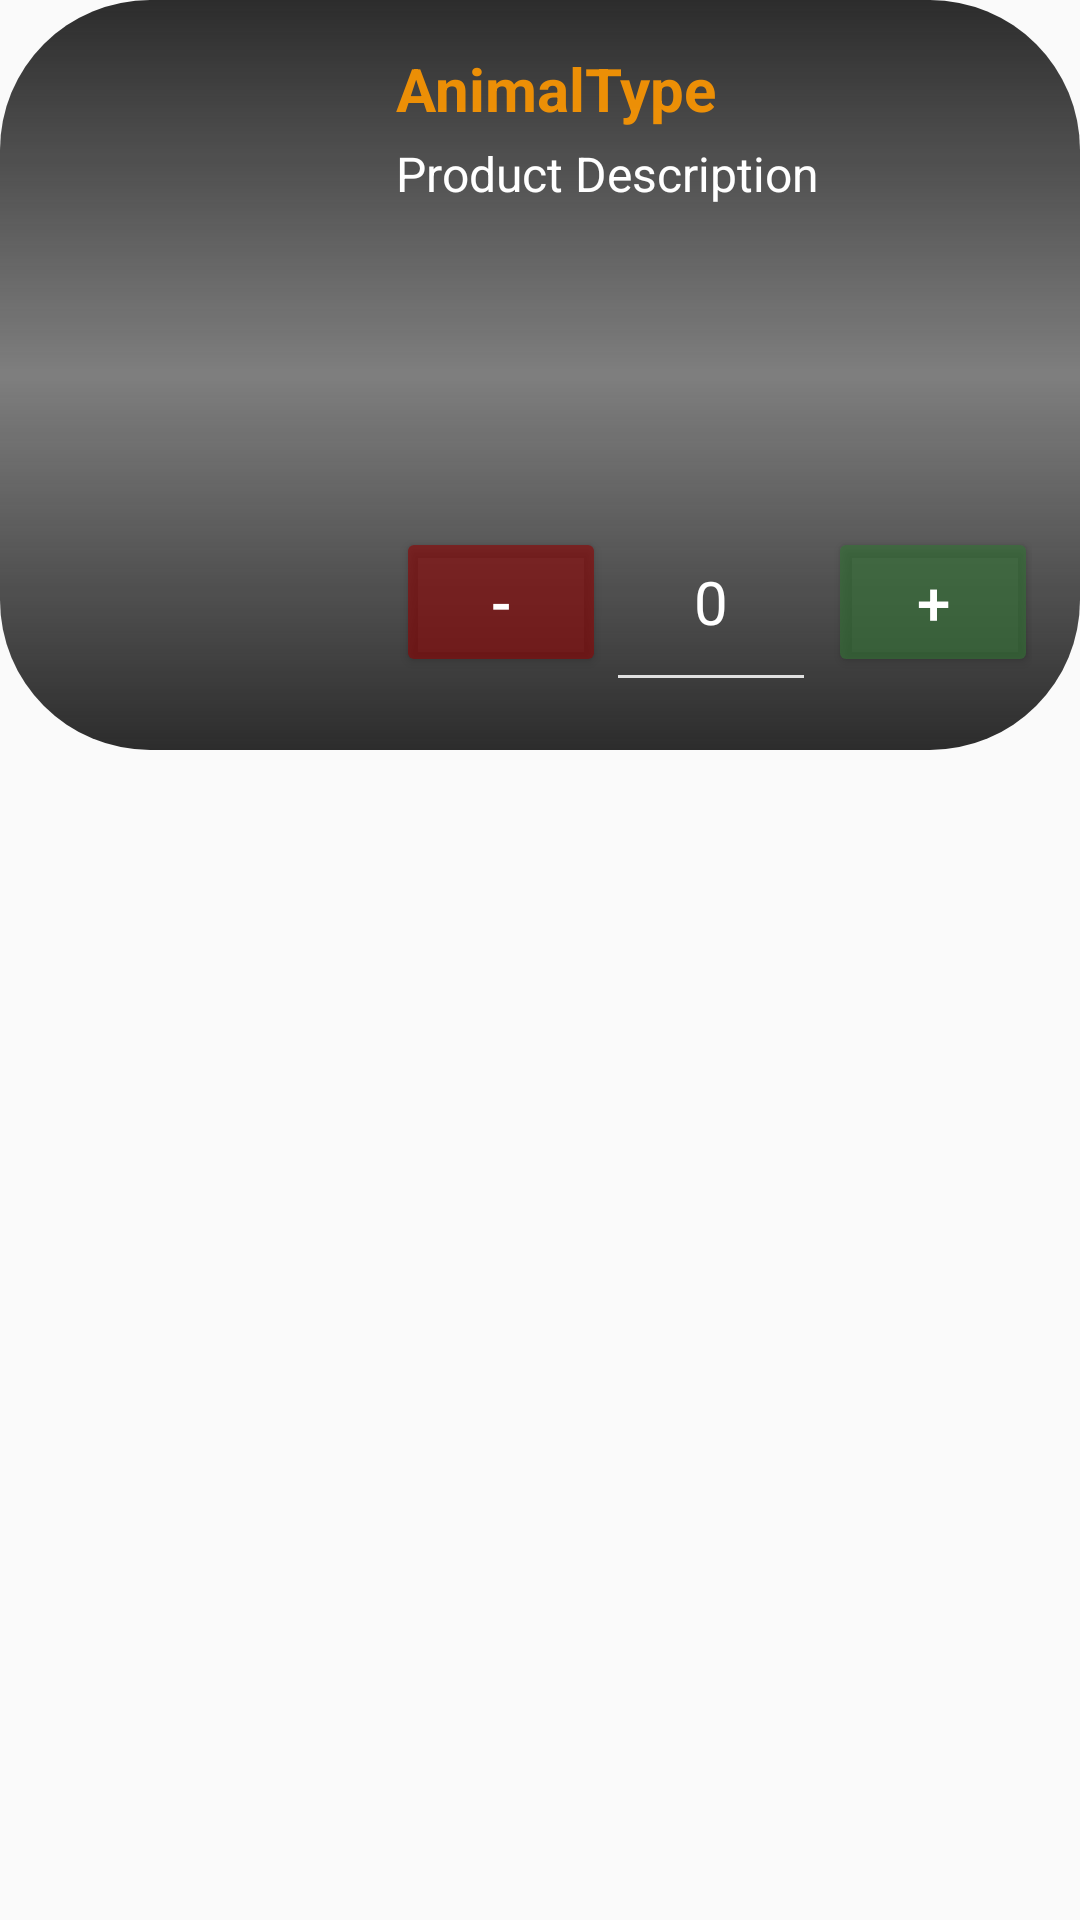

Produce the Android XML layout that renders to this screen, including the resource entries it uses.
<!-- AndroidManifest.xml: application theme Theme.AssimentOne -->
<!-- res/layout/cardview.xml -->
<?xml version="1.0" encoding="utf-8"?>
<androidx.cardview.widget.CardView xmlns:android="http://schemas.android.com/apk/res/android"
    xmlns:app="http://schemas.android.com/apk/res-auto"
    android:id="@+id/CardLayoutRes"
    android:layout_width="match_parent"
    android:layout_height="wrap_content"
    android:layout_margin="8dp"
    app:cardElevation="0dp"
    app:cardBackgroundColor="@android:color/transparent"
    android:radius="12dp">

    <LinearLayout
        android:layout_width="match_parent"
        android:layout_height="250dp"
        android:background="@drawable/card_background"
        android:gravity="center_vertical"
        android:orientation="horizontal"
        android:padding="16dp">

        
        <ImageView
            android:id="@+id/ProductImage"
            android:layout_width="100dp"
            android:layout_height="200dp"
            android:layout_marginEnd="16dp"
            android:scaleType="centerCrop"
            app:srcCompat="@raw/picone"
            android:contentDescription="@string/product_image"/>

        
        <LinearLayout
            android:layout_width="0dp"
            android:layout_height="match_parent"
            android:layout_weight="1"
            android:orientation="vertical">

            <TextView
                android:id="@+id/textProductType"
                android:layout_width="match_parent"
                android:layout_height="wrap_content"
                android:paddingBottom="4dp"
                android:text="AnimalType"
                android:textColor="#E6FF9800"
                android:textSize="20sp"
                android:textStyle="bold" />

            <TextView
                android:id="@+id/textProductDescription"
                android:layout_width="match_parent"
                android:layout_height="wrap_content"
                android:ellipsize="end"
                android:minLines="3"
                android:paddingBottom="4dp"
                android:scrollHorizontally="false"
                android:text="Product Description"
                android:textColor="@android:color/white"
                android:textSize="16sp" />

            <LinearLayout
                android:id="@+id/btnsContainer"
                android:layout_width="wrap_content"
                android:layout_height="match_parent"
                android:layout_gravity="end"
                android:gravity="bottom"
                android:orientation="horizontal">

                <Button
                    android:id="@+id/btnRemoveItem"
                    android:layout_width="70dp"
                    android:layout_height="50dp"
                    android:backgroundTint="#998E0303"
                    android:text="-"
                    android:textColor="@android:color/white"
                    android:textSize="20sp" />

                <EditText
                    android:id="@+id/amountTextBox"
                    android:layout_width="70dp"
                    android:layout_height="70dp"
                    android:layout_marginEnd="4dp"
                    android:backgroundTint="#E0E0E0"
                    android:clickable="false"
                    android:focusable="false"
                    android:focusableInTouchMode="false"
                    android:gravity="center"
                    android:inputType="none"
                    android:text="0"
                    android:textColor="#ffff"
                    android:textSize="20sp" />

                <Button
                    android:id="@+id/btnAddItem"
                    android:layout_width="70dp"
                    android:layout_height="50dp"
                    android:backgroundTint="#99327335"
                    android:text="+"
                    android:textColor="@android:color/white"
                    android:textSize="20sp" />
            </LinearLayout>
        </LinearLayout>

        

    </LinearLayout>
</androidx.cardview.widget.CardView>
<!-- resources referenced by this layout -->
<resources>
  <!-- drawable card_background (drawable) -->
  <?xml version="1.0" encoding="utf-8"?>
  <shape xmlns:android="http://schemas.android.com/apk/res/android">
      <corners android:radius="50dp"/>
      <gradient
          android:startColor="#2C2C2C"
          android:centerColor="#992C2C2C"
          android:endColor="#2C2C2C"
          android:gradientRadius="100dp"
          android:angle="90"
          />
  </shape>
  <string name="product_image">The image of the product</string>
  <style name="Theme.AssimentOne" parent="Base.Theme.AssimentOne" />
  <style name="Base.Theme.AssimentOne" parent="Theme.AppCompat.DayNight.NoActionBar">
          
          
      </style>
</resources>
